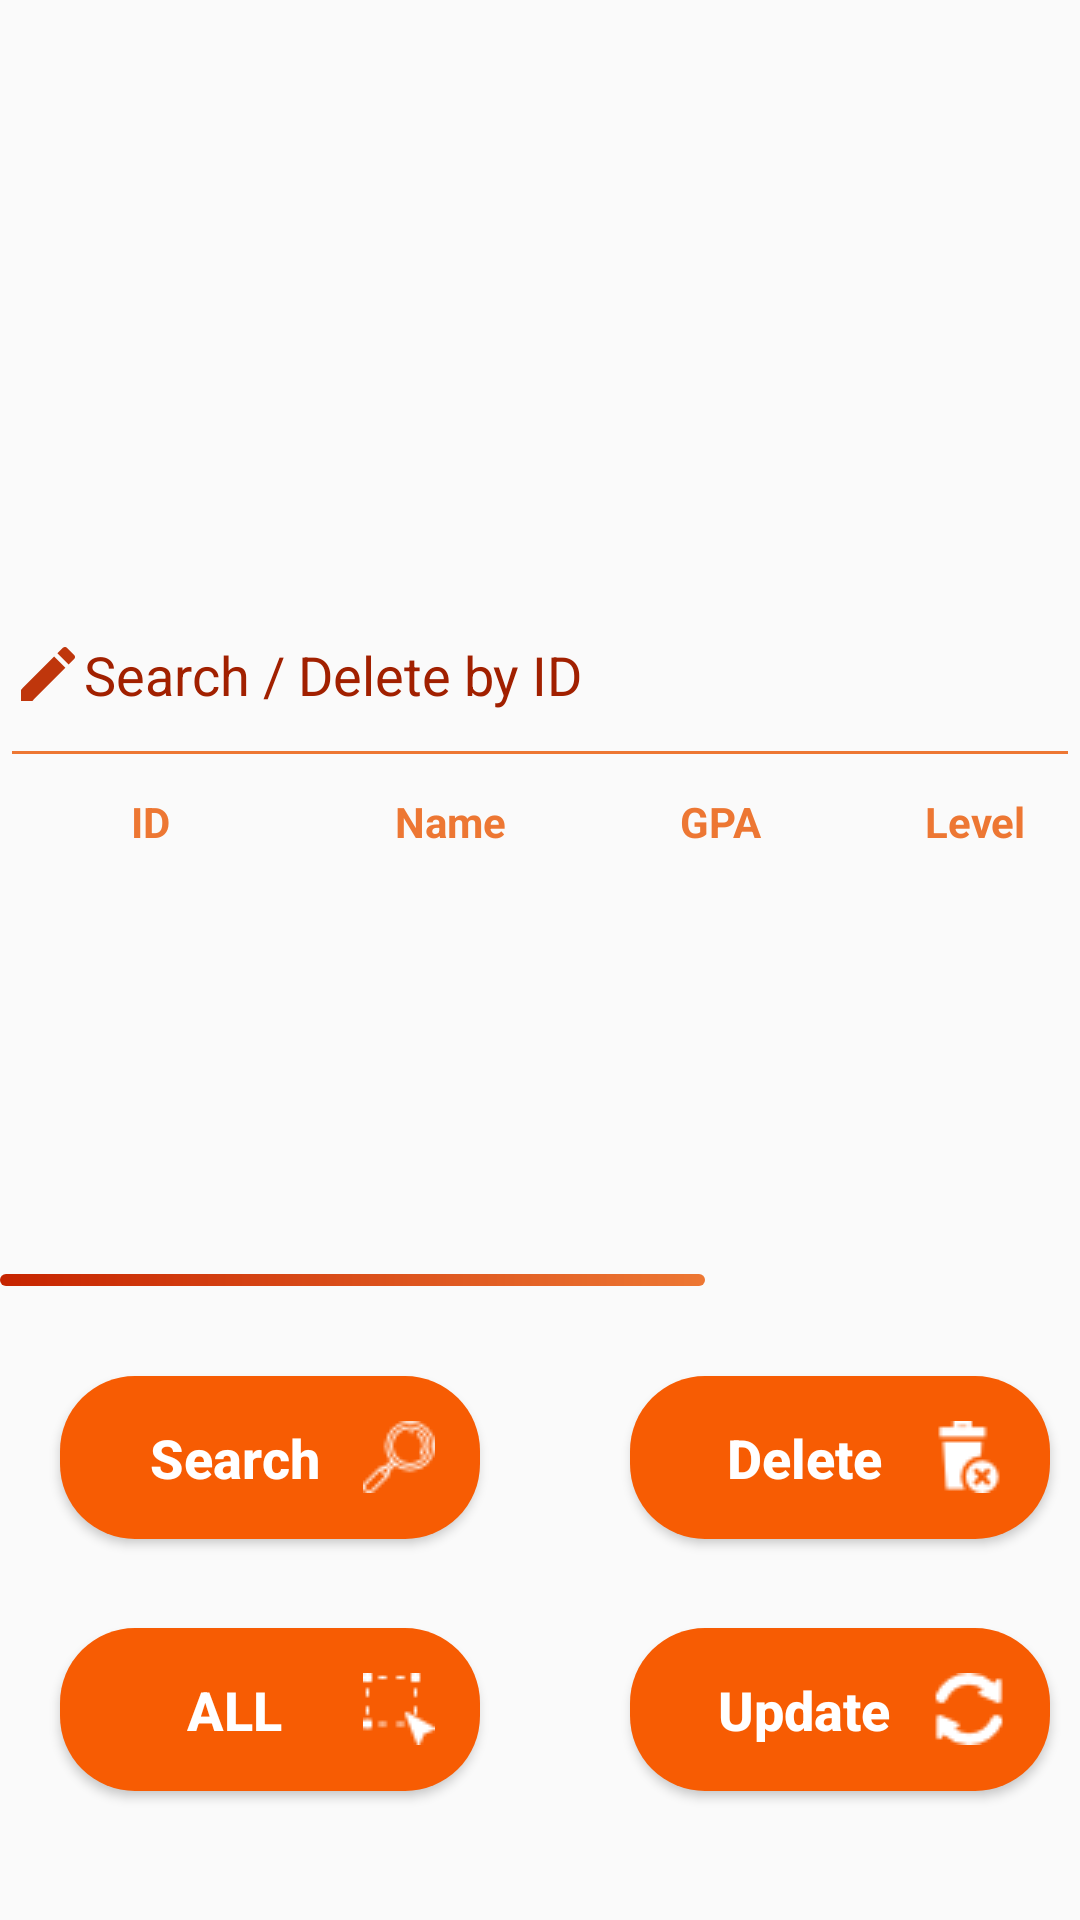

Produce the Android XML layout that renders to this screen, including the resource entries it uses.
<!-- AndroidManifest.xml: application theme AppTheme -->
<!-- res/layout/activity_main_screen.xml -->
<?xml version="1.0" encoding="utf-8"?>
<LinearLayout xmlns:android="http://schemas.android.com/apk/res/android"
    xmlns:app="http://schemas.android.com/apk/res-auto"
    xmlns:tools="http://schemas.android.com/tools"
    android:layout_width="match_parent"
    android:layout_height="match_parent"
    android:orientation="vertical"
    android:weightSum="1">

    <ImageView
        android:layout_gravity="center"
        android:padding="20dp"
        android:id="@+id/imageView3"
        android:layout_width="399dp"
        android:layout_height="194dp"
        android:layout_alignParentTop="true"
        android:layout_centerHorizontal="true"
        android:src="@drawable/unilogoo"/>

    <LinearLayout
        android:layout_width="match_parent"
        android:layout_height="match_parent"
        android:gravity="center"
        android:orientation="vertical"
        android:weightSum="1">

        <EditText
            android:id="@+id/etSearch"
            android:layout_width="match_parent"
            android:layout_height="wrap_content"
            android:layout_weight="0.27"
            android:ems="10"
            android:hint="Search / Delete by ID"
            android:inputType="number"
            android:textColor="#FFED7733"
            android:textColorHint="#a12000"
            android:theme="@style/MyEditTextStyle2"
            android:drawableLeft="@drawable/ic_create_black_24dp"/>

        <HorizontalScrollView
            android:id="@+id/horizontalView"
            android:layout_width="wrap_content"
            android:layout_height="90dp"
            android:layout_marginTop="5dp"
            android:layout_weight="0.65"
            android:scrollbarThumbHorizontal="@drawable/scroll">

            <TableLayout
                android:layout_width="match_parent"
                android:layout_height="match_parent"
                android:layout_weight="0.13"
                android:orientation="vertical">

                <TableRow
                    android:layout_width="match_parent"
                    android:layout_height="wrap_content">


                    <TextView
                        android:id="@+id/tv1"
                        android:layout_width="60dp"
                        android:layout_height="30dp"
                        android:text="ID"
                        android:textAlignment="center"
                        android:textColor="#FFED7733"
                        android:textSize="14sp"
                        android:textStyle="bold" />

                    <TextView
                        android:id="@+id/tv2"
                        android:layout_width="70dp"
                        android:layout_height="30dp"
                        android:text="Name"
                        android:textAlignment="center"
                        android:textColor="#FFED7733"
                        android:textSize="14sp"
                        android:textStyle="bold" />

                    <TextView
                        android:id="@+id/tv3"
                        android:layout_width="80dp"
                        android:layout_height="30dp"
                        android:text="GPA"
                        android:textAlignment="center"
                        android:textColor="#FFED7733"
                        android:textSize="14sp"
                        android:textStyle="bold" />

                    <TextView
                        android:id="@+id/tv4"
                        android:layout_width="90dp"
                        android:layout_height="30dp"
                        android:text="Level"
                        android:textAlignment="center"
                        android:textColor="#FFED7733"
                        android:textSize="14sp"
                        android:textStyle="bold" />

                    <TextView
                        android:id="@+id/tv5"
                        android:layout_width="100dp"
                        android:layout_height="30dp"
                        android:text="Major"
                        android:textAlignment="center"
                        android:textColor="#FFED7733"
                        android:textSize="14sp"
                        android:textStyle="bold" />

                    <TextView
                        android:id="@+id/tv6"
                        android:layout_width="wrap_content"
                        android:layout_height="30dp"
                        android:layout_marginLeft="5px"
                        android:text="Credit Hour"
                        android:textAlignment="center"
                        android:textColor="#FFED7733"
                        android:textSize="14sp"
                        android:textStyle="bold" />
                </TableRow>

                <TableRow
                    android:layout_width="match_parent"
                    android:layout_height="wrap_content">

                    <TextView
                        android:id="@+id/id"
                        android:layout_width="100dp"
                        android:layout_height="30dp"
                        android:textAlignment="center"
                        android:textColor="#FFED7733"
                        android:textSize="14sp" />

                    <TextView
                        android:id="@+id/name"
                        android:layout_width="100dp"
                        android:layout_height="40dp"
                        android:textAlignment="center"
                        android:textColor="#FFED7733"
                        android:textSize="14sp" />

                    <TextView
                        android:id="@+id/gpa"
                        android:layout_width="70dp"
                        android:layout_height="30dp"
                        android:textAlignment="center"
                        android:textColor="#FFED7733"
                        android:textSize="14sp" />

                    <TextView
                        android:id="@+id/level"
                        android:layout_width="70dp"
                        android:layout_height="30dp"
                        android:textAlignment="center"
                        android:textColor="#FFED7733"
                        android:textSize="14sp" />

                    <TextView
                        android:id="@+id/major"
                        android:layout_width="100dp"
                        android:layout_height="30dp"
                        android:textAlignment="center"
                        android:textColor="#FFED7733"
                        android:textSize="14sp" />

                    <TextView
                        android:id="@+id/credit"
                        android:layout_width="80dp"
                        android:layout_height="30dp"
                        android:layout_marginRight="5px"
                        android:textAlignment="center"
                        android:textColor="#FFED7733"
                        android:textSize="14sp" />
                </TableRow>

            </TableLayout>
        </HorizontalScrollView>


        <LinearLayout
            android:layout_width="match_parent"
            android:layout_height="wrap_content"
            android:layout_weight="0.20"
            android:orientation="horizontal">

            <Button
                android:layout_width="140dp"
                android:layout_height="wrap_content"
                android:layout_marginTop="30dp"
                android:background="@drawable/buttonstylepink"
                android:drawableRight="@drawable/loupe"
                android:onClick="find"
                android:text="Search"
                android:textAllCaps="false"
                android:textColor="#fff"
                android:textSize="18sp"
                android:textStyle="bold"
                android:layout_marginLeft="20dp"
                android:layout_marginRight="30dp"
                />

            <Button
                android:layout_width="140dp"
                android:layout_height="wrap_content"
                android:layout_marginTop="30dp"
                android:background="@drawable/buttonstylepink"
                android:drawableRight="@drawable/delete"
                android:onClick="delete"
                android:text="Delete"
                android:layout_marginLeft="20dp"
                android:layout_marginRight="30dp"
                android:textAllCaps="false"
                android:textColor="#fff"
                android:textSize="18sp"
                android:textStyle="bold" />
        </LinearLayout>

        <LinearLayout
            android:layout_width="match_parent"
            android:layout_height="wrap_content"
            android:layout_marginBottom="30dp">
        <Button
            android:id="@+id/button"
            android:layout_width="140dp"
            android:layout_height="wrap_content"
            android:layout_marginTop="20px"
            android:background="@drawable/buttonstylepink"
            android:onClick="allStudents"
            android:text="All"
            android:textColor="#fff"
            android:textSize="18sp"
            android:textStyle="bold"
            android:drawableRight="@drawable/select"
            android:layout_marginLeft="20dp"
            android:layout_marginRight="30dp"
            android:layout_marginBottom="20dp"/>

            <Button
                android:layout_width="140dp"
                android:layout_height="wrap_content"
                android:layout_marginLeft="20dp"
                android:layout_marginRight="30dp"
                android:layout_marginTop="20px"
                android:background="@drawable/buttonstylepink"
                android:drawableRight="@drawable/update"
                android:onClick="update"
                android:text="Update"
                android:textAllCaps="false"
                android:textColor="#fff"
                android:textSize="18sp"
                android:textStyle="bold" />

        </LinearLayout>
    </LinearLayout>


</LinearLayout>
<!-- resources referenced by this layout -->
<resources>
  <!-- drawable buttonstylepink (drawable) -->
  <?xml version="1.0" encoding="utf-8"?>
  <shape xmlns:android="http://schemas.android.com/apk/res/android">
  <solid android:color="@color/button"/>
      <corners android:radius="25dp"/>
      <padding android:top="15dp" android:bottom="15dp" android:left="15dp" android:right="15dp"/>
  
  
  </shape>
  <!-- drawable delete: png bitmap (drawable, 685 bytes) -->
  <!-- drawable ic_create_black_24dp (drawable) -->
  <vector xmlns:android="http://schemas.android.com/apk/res/android"
          android:width="24dp"
          android:height="24dp"
          android:viewportWidth="24.0"
          android:viewportHeight="24.0">
      <path
          android:fillColor="#BF360C"
          android:pathData="M3,17.25V21h3.75L17.81,9.94l-3.75,-3.75L3,17.25zM20.71,7.04c0.39,-0.39 0.39,-1.02 0,-1.41l-2.34,-2.34c-0.39,-0.39 -1.02,-0.39 -1.41,0l-1.83,1.83 3.75,3.75 1.83,-1.83z"/>
  </vector>
  <!-- drawable loupe: png bitmap (drawable, 759 bytes) -->
  <!-- drawable scroll (drawable) -->
  <shape android:shape="rectangle"
      xmlns:android="http://schemas.android.com/apk/res/android">
      <solid android:color="@color/colorPrimary"/>
      <gradient
          android:angle="0"
          android:endColor="@color/colorPrimary"
          android:startColor="#c62400" />
  
      <corners android:radius="10dp" />
  </shape>
  <!-- drawable select: png bitmap (drawable-mdpi-v11, 504 bytes) -->
  <!-- drawable update: png bitmap (drawable-mdpi-v11, 660 bytes) -->
  <style name="MyEditTextStyle2" parent="Widget.AppCompat.EditText">
          <item name="colorControlActivated">#a12000</item>
          <item name="colorControlNormal">#FFED7733</item>
      </style>
  <style name="AppTheme" parent="Theme.AppCompat.Light.DarkActionBar">
          
          <item name="colorPrimary">@color/colorPrimary</item>
          <item name="colorPrimaryDark">@color/colorPrimaryDark</item>
          <item name="colorAccent">@color/colorAccent</item>
          
          <item name="android:textColor">#FFFFFF</item>
  
          
          <item name="android:itemBackground">@color/colorPrimary</item>
      </style>
  <color name="button">#f75c03</color>
  <color name="colorPrimary">#FFED7733</color>
  <color name="colorPrimaryDark">#f75c03</color>
  <color name="colorAccent">#f75c03</color>
</resources>
